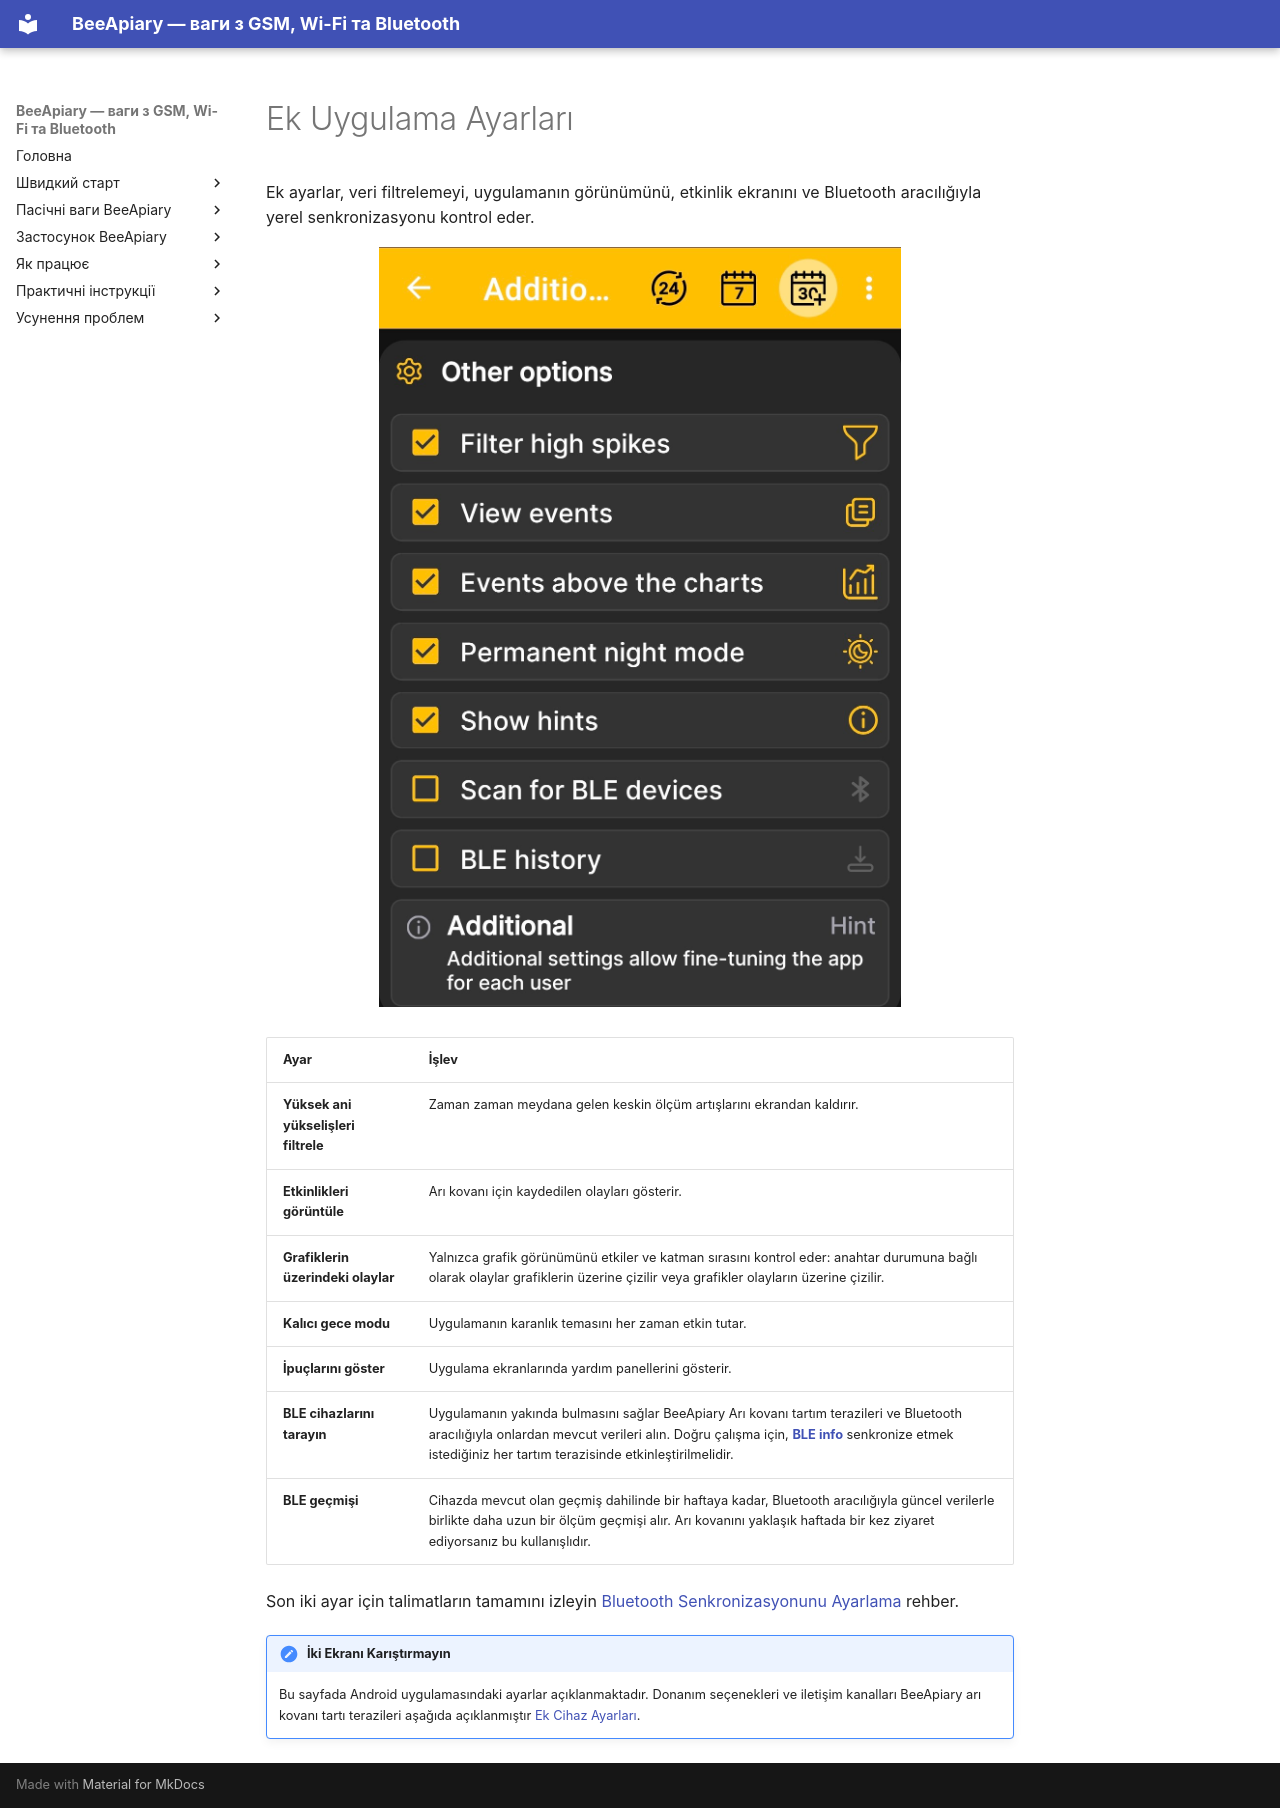

repository: Ivan-Bdgilko/BeeApiary_Docs · page: tr/app/additional-settings/index.html · generator: mkdocs

# Ek Uygulama Ayarları

Ek ayarlar, veri filtrelemeyi, uygulamanın görünümünü, etkinlik ekranını ve Bluetooth aracılığıyla yerel senkronizasyonu kontrol eder.

![Ek ayarlar BeeApiary Android uygulaması](../../assets/en/app/additional-settings/app-additional-settings.jpg){ .doc-screenshot }

| Ayar | İşlev |
|---|---|
| **Yüksek ani yükselişleri filtrele** | Zaman zaman meydana gelen keskin ölçüm artışlarını ekrandan kaldırır. |
| **Etkinlikleri görüntüle** | Arı kovanı için kaydedilen olayları gösterir. |
| **Grafiklerin üzerindeki olaylar** | Yalnızca grafik görünümünü etkiler ve katman sırasını kontrol eder: anahtar durumuna bağlı olarak olaylar grafiklerin üzerine çizilir veya grafikler olayların üzerine çizilir. |
| **Kalıcı gece modu** | Uygulamanın karanlık temasını her zaman etkin tutar. |
| **İpuçlarını göster** | Uygulama ekranlarında yardım panellerini gösterir. |
| **BLE cihazlarını tarayın** | Uygulamanın yakında bulmasını sağlar BeeApiary Arı kovanı tartım terazileri ve Bluetooth aracılığıyla onlardan mevcut verileri alın. Doğru çalışma için, [**BLE info**](../device/additional-settings.md) senkronize etmek istediğiniz her tartım terazisinde etkinleştirilmelidir. |
| **BLE geçmişi** | Cihazda mevcut olan geçmiş dahilinde bir haftaya kadar, Bluetooth aracılığıyla güncel verilerle birlikte daha uzun bir ölçüm geçmişi alır. Arı kovanını yaklaşık haftada bir kez ziyaret ediyorsanız bu kullanışlıdır. |

Son iki ayar için talimatların tamamını izleyin [Bluetooth Senkronizasyonunu Ayarlama](../guides/configure-bluetooth-sync.md) rehber.

!!! note "İki Ekranı Karıştırmayın"
    Bu sayfada Android uygulamasındaki ayarlar açıklanmaktadır. Donanım seçenekleri ve iletişim kanalları BeeApiary arı kovanı tartı terazileri aşağıda açıklanmıştır [Ek Cihaz Ayarları](../device/additional-settings.md).
